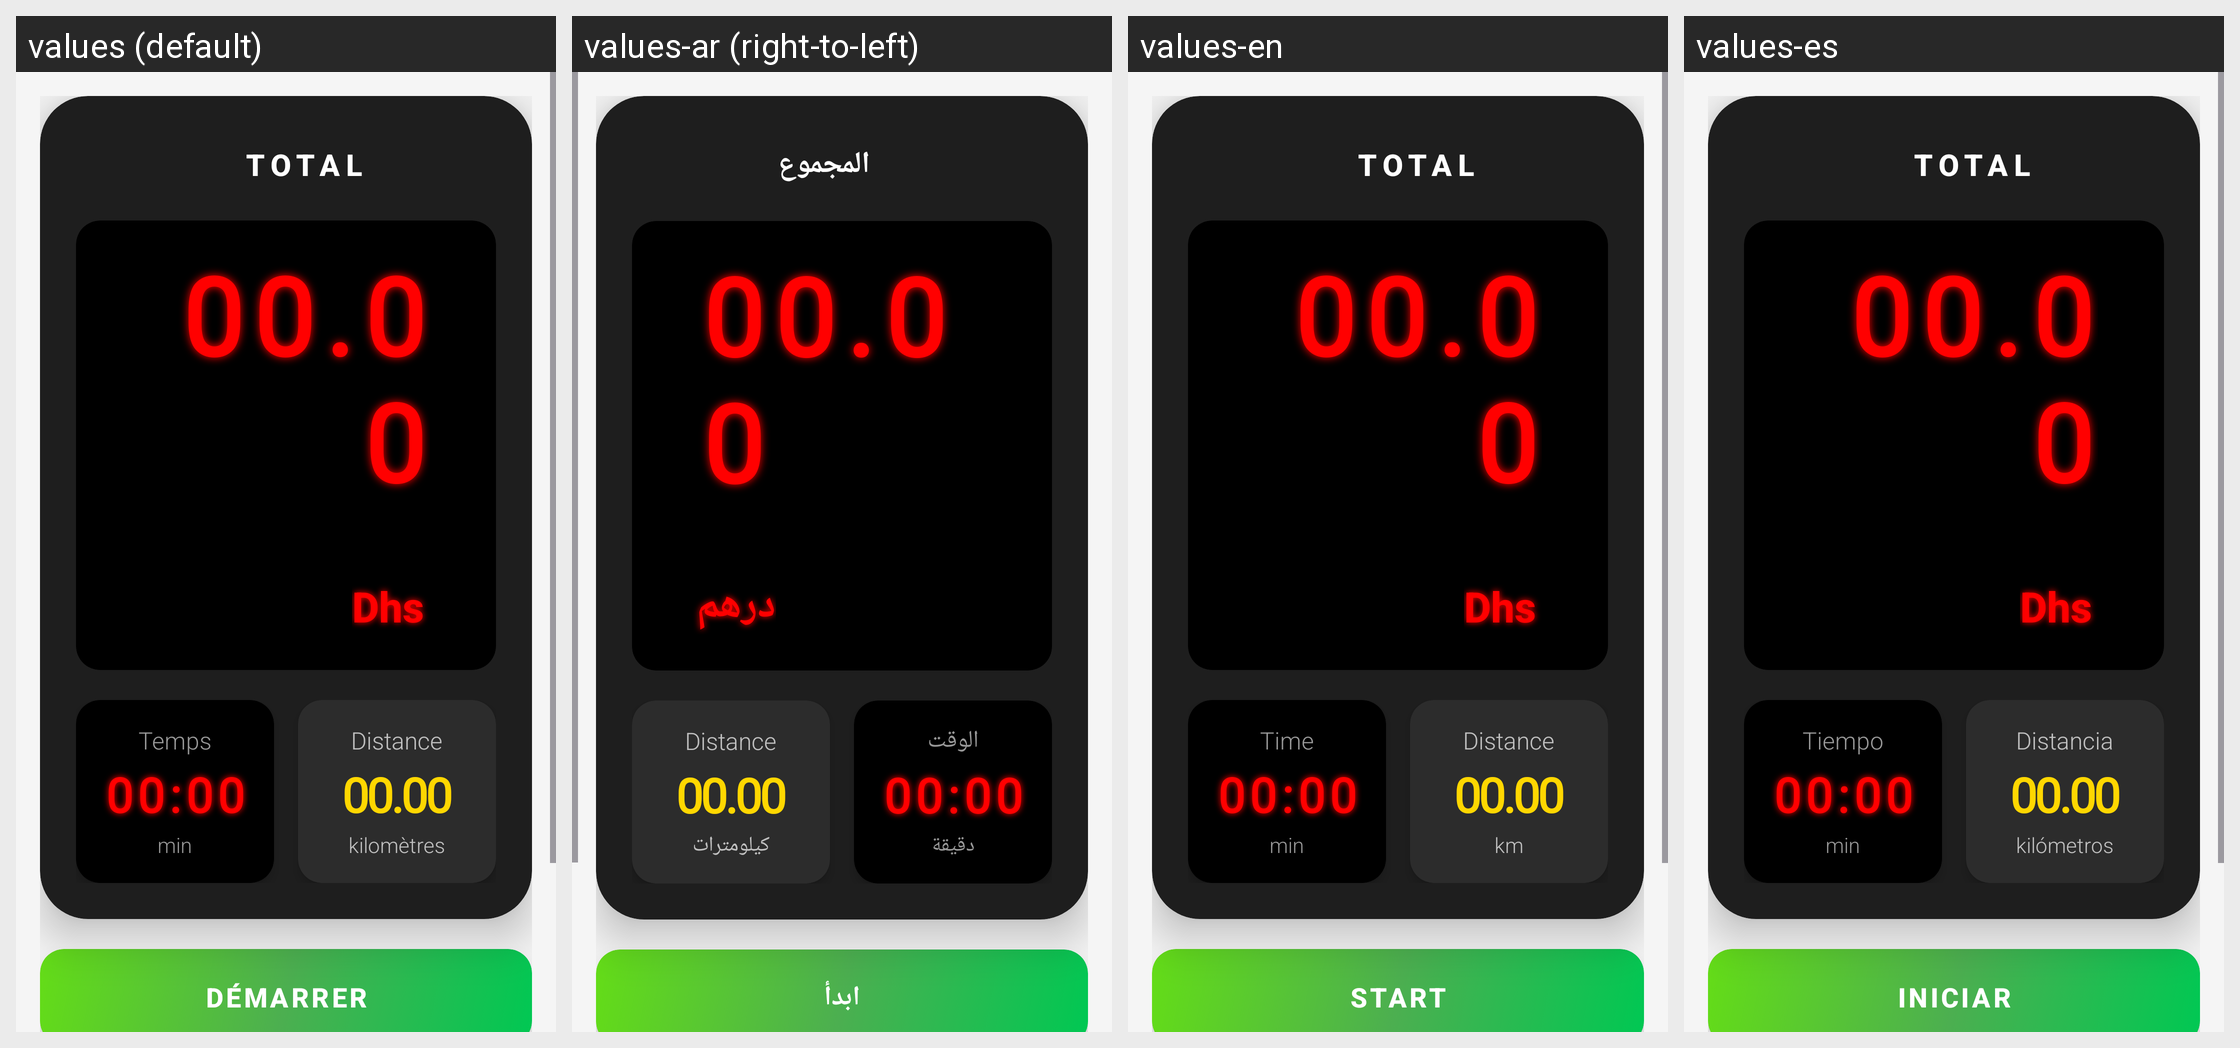

This grid shows one Android layout under several languages. Give, for every string resource on the screen, its name, the default text and each shown locale's text.
Android screen res/layout/fragment_meter.xml rendered under 4 locales, left to right: values (default), values-ar (right-to-left), values-en, values-es. Device: Nexus 5 (rendered at 1080×1920; each locale shown at half size, 540×960, under a caption strip naming it); theme Theme.TaxiMeter.
Strings drawn on this screen, with the default value and each locale's value (text and hints the layout hard-codes, and strings that could not be matched under every locale, appear in the picture but are not listed):

total
  values: TOTAL
  values-ar: المجموع
  values-en: TOTAL
  values-es: TOTAL

default_price
  values: 00.00
  values-ar: 00.00
  values-en: 00.00
  values-es: 00.00  [not translated; the default value is used]

dhs
  values: Dhs
  values-ar: درهم
  values-en: Dhs
  values-es: Dhs

time
  values: Temps
  values-ar: الوقت
  values-en: Time
  values-es: Tiempo

default_time
  values: 00:00
  values-ar: 00:00
  values-en: 00:00
  values-es: 00:00  [not translated; the default value is used]

minutes_short
  values: min
  values-ar: دقيقة
  values-en: min
  values-es: min

distance
  values: Distance
  values-ar: Distance  [not translated; the default value is used]
  values-en: Distance
  values-es: Distancia

default_distance
  values: 00.00
  values-ar: 00.00
  values-en: 00.00
  values-es: 00.00  [not translated; the default value is used]

kilometers
  values: kilomètres
  values-ar: كيلومترات
  values-en: km
  values-es: kilómetros

start
  values: DÉMARRER
  values-ar: ابدأ
  values-en: START
  values-es: INICIAR
